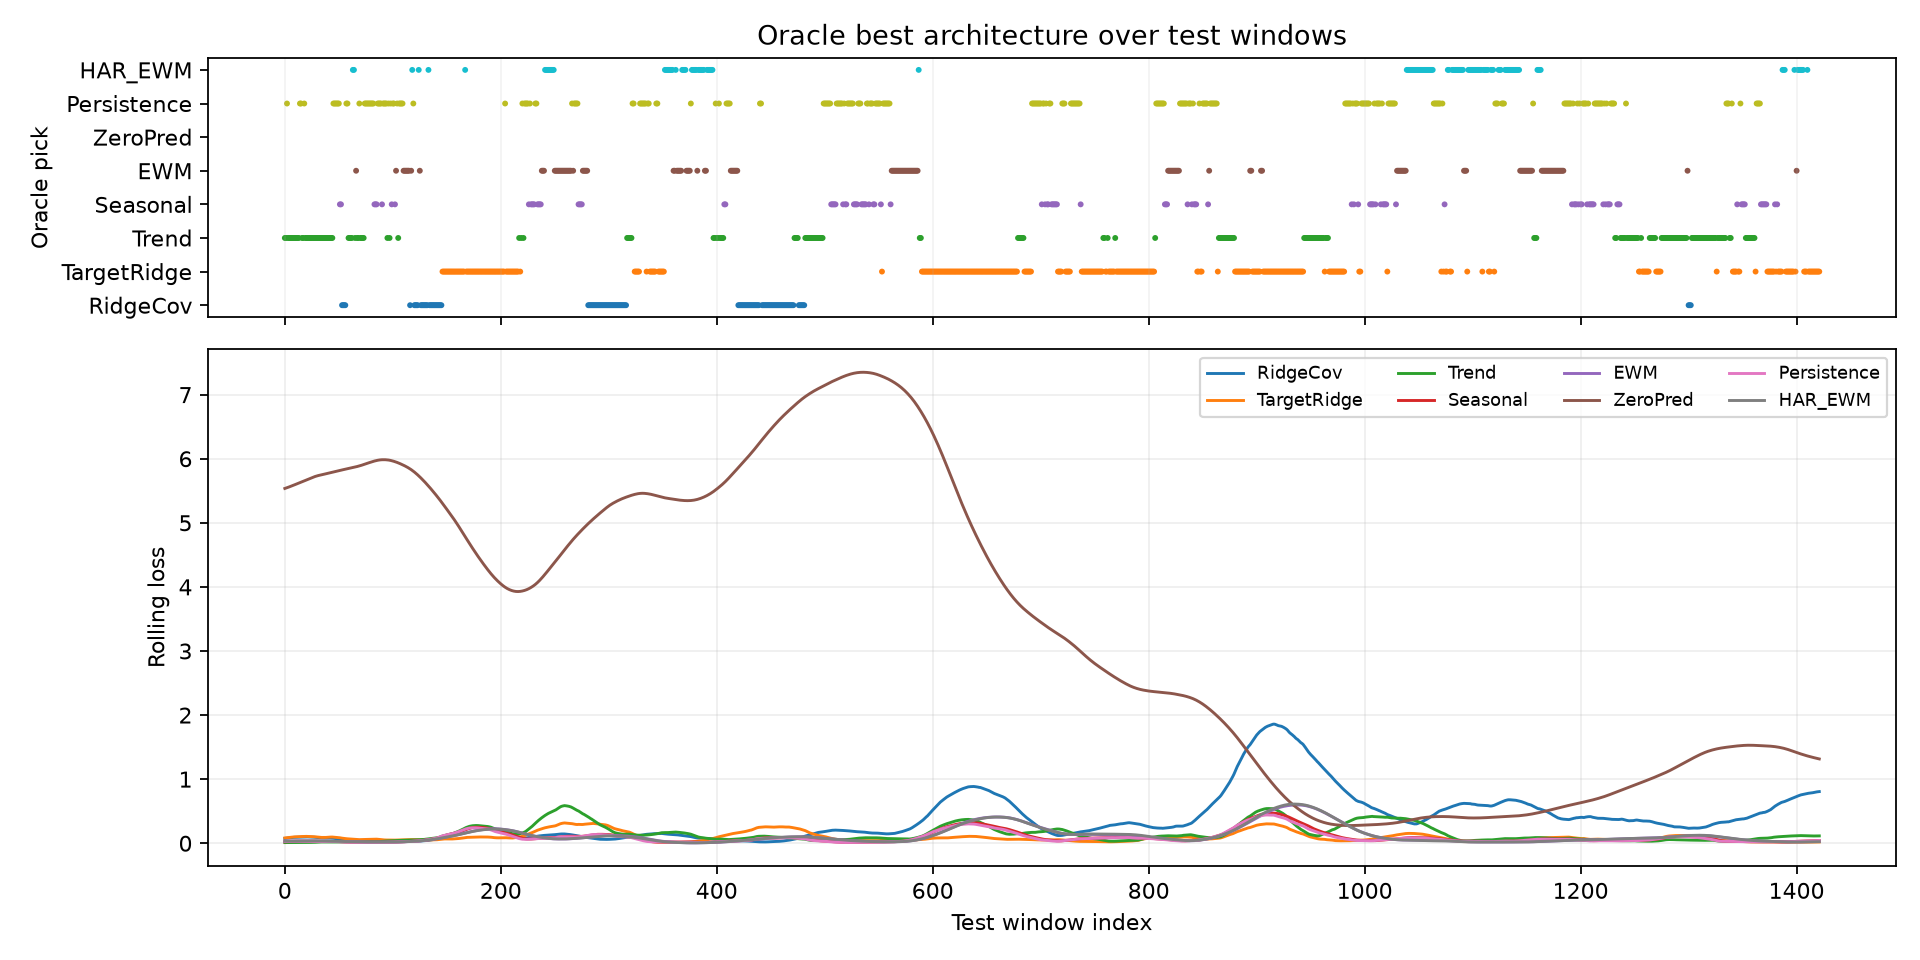

The data file committed next to this chart (first rows):
window_index, best_model, best_loss, second_model, second_loss, margin_vs_second, best_single_model, best_single_loss, oracle_gain_vs_best_single
0, Trend, 0.01159, Seasonal, 0.02233, 0.01074, Persistence, 0.03185, 0.02026
1, Trend, 0.005968, Seasonal, 0.02373, 0.01777, Persistence, 0.03222, 0.02625
2, Persistence, 0.01397, Trend, 0.0158, 0.001829, Persistence, 0.01397, 0.0
3, Trend, 0.01326, Persistence, 0.01547, 0.002215, Persistence, 0.01547, 0.002215
4, Trend, 0.006219, Seasonal, 0.02356, 0.01734, Persistence, 0.02646, 0.02024
5, Trend, 0.005598, Seasonal, 0.02455, 0.01895, Persistence, 0.02922, 0.02362
6, Trend, 0.005515, Seasonal, 0.02563, 0.02011, Persistence, 0.02838, 0.02286
7, Trend, 0.007652, Seasonal, 0.02958, 0.02193, Persistence, 0.04564, 0.03799
8, Trend, 0.005425, Persistence, 0.02851, 0.02309, Persistence, 0.02851, 0.02309
9, Trend, 0.008268, Persistence, 0.01848, 0.01021, Persistence, 0.01848, 0.01021
10, Trend, 0.008098, Persistence, 0.01893, 0.01084, Persistence, 0.01893, 0.01084
11, Trend, 0.006062, Persistence, 0.02486, 0.01879, Persistence, 0.02486, 0.01879
12, Trend, 0.007238, Persistence, 0.0209, 0.01366, Persistence, 0.0209, 0.01366
13, Trend, 0.008195, Persistence, 0.01906, 0.01086, Persistence, 0.01906, 0.01086
14, Persistence, 0.01228, Trend, 0.01702, 0.004734, Persistence, 0.01228, 0.0
15, Persistence, 0.01339, Trend, 0.0143, 0.0009117, Persistence, 0.01339, 0.0
16, Trend, 0.01177, Persistence, 0.01502, 0.003247, Persistence, 0.01502, 0.003247
17, Trend, 0.01036, Persistence, 0.01613, 0.005769, Persistence, 0.01613, 0.005769
18, Persistence, 0.01343, Trend, 0.01501, 0.001583, Persistence, 0.01343, 0.0
19, Trend, 0.01076, Persistence, 0.01559, 0.004829, Persistence, 0.01559, 0.004829
20, Trend, 0.006208, Seasonal, 0.01875, 0.01254, Persistence, 0.0368, 0.03059
21, Trend, 0.009505, Seasonal, 0.02353, 0.01403, Persistence, 0.04664, 0.03713
22, Trend, 0.0112, Seasonal, 0.02827, 0.01707, Persistence, 0.04852, 0.03732
23, Trend, 0.00775, Seasonal, 0.03144, 0.02369, Persistence, 0.0367, 0.02895
24, Trend, 0.006497, Persistence, 0.03066, 0.02416, Persistence, 0.03066, 0.02416
25, Trend, 0.02109, EWM, 0.03872, 0.01763, Persistence, 0.06269, 0.0416
26, Trend, 0.02933, EWM, 0.03994, 0.01061, Persistence, 0.07313, 0.04379
27, Trend, 0.03541, HAR_EWM, 0.0426, 0.007198, Persistence, 0.07853, 0.04312
28, Trend, 0.02602, HAR_EWM, 0.04307, 0.01705, Persistence, 0.05851, 0.0325
29, Trend, 0.01488, Persistence, 0.03593, 0.02105, Persistence, 0.03593, 0.02105
30, Trend, 0.02554, EWM, 0.04125, 0.01571, Persistence, 0.04886, 0.02332
31, Trend, 0.03807, EWM, 0.03997, 0.0019, Persistence, 0.06289, 0.02482
32, Trend, 0.02837, EWM, 0.04058, 0.01221, Persistence, 0.04852, 0.02015
33, Trend, 0.009572, Persistence, 0.01948, 0.009908, Persistence, 0.01948, 0.009908
34, Trend, 0.009447, Persistence, 0.01914, 0.009689, Persistence, 0.01914, 0.009689
35, Trend, 0.01238, Persistence, 0.02451, 0.01213, Persistence, 0.02451, 0.01213
36, Trend, 0.0142, Persistence, 0.02693, 0.01273, Persistence, 0.02693, 0.01273
37, Trend, 0.01126, Persistence, 0.02188, 0.01062, Persistence, 0.02188, 0.01062
38, Trend, 0.01314, Persistence, 0.02529, 0.01215, Persistence, 0.02529, 0.01215
39, Trend, 0.01658, Seasonal, 0.02405, 0.007473, Persistence, 0.03107, 0.01449
40, Trend, 0.01563, Seasonal, 0.02562, 0.009986, Persistence, 0.02972, 0.01409
41, Trend, 0.01578, Seasonal, 0.02715, 0.01137, Persistence, 0.02975, 0.01397
42, Trend, 0.01344, Persistence, 0.02524, 0.0118, Persistence, 0.02524, 0.0118
43, Trend, 0.01055, Persistence, 0.01823, 0.007683, Persistence, 0.01823, 0.007683
44, Trend, 0.01055, Persistence, 0.01772, 0.007165, Persistence, 0.01772, 0.007165
45, Persistence, 0.007446, Trend, 0.01212, 0.004671, Persistence, 0.007446, 0.0
46, Persistence, 0.007417, Trend, 0.01277, 0.005348, Persistence, 0.007417, 0.0
47, Persistence, 0.007597, Trend, 0.01291, 0.005312, Persistence, 0.007597, 0.0
48, Persistence, 0.007685, Seasonal, 0.01277, 0.005088, Persistence, 0.007685, 0.0
49, Persistence, 0.007519, Seasonal, 0.01051, 0.002989, Persistence, 0.007519, 0.0
50, Persistence, 0.009109, Seasonal, 0.009465, 0.0003562, Persistence, 0.009109, 0.0
51, Seasonal, 0.009441, RidgeCov, 0.01271, 0.00327, Persistence, 0.01815, 0.008711
52, Seasonal, 0.01122, RidgeCov, 0.01286, 0.001638, Persistence, 0.01877, 0.00755
53, RidgeCov, 0.01191, TargetRidge, 0.01228, 0.0003743, Persistence, 0.02451, 0.0126
54, RidgeCov, 0.01202, TargetRidge, 0.01233, 0.0003094, Persistence, 0.02467, 0.01265
55, RidgeCov, 0.01257, TargetRidge, 0.01408, 0.001509, Persistence, 0.01932, 0.006749
56, RidgeCov, 0.01305, Persistence, 0.01506, 0.002008, Persistence, 0.01506, 0.002008
57, Persistence, 0.007888, EWM, 0.01542, 0.00753, Persistence, 0.007888, 0.0
58, Persistence, 0.006756, HAR_EWM, 0.01514, 0.008382, Persistence, 0.006756, 0.0
59, Trend, 0.01067, HAR_EWM, 0.01534, 0.004664, Persistence, 0.01621, 0.005539
... 1,362 more rows
